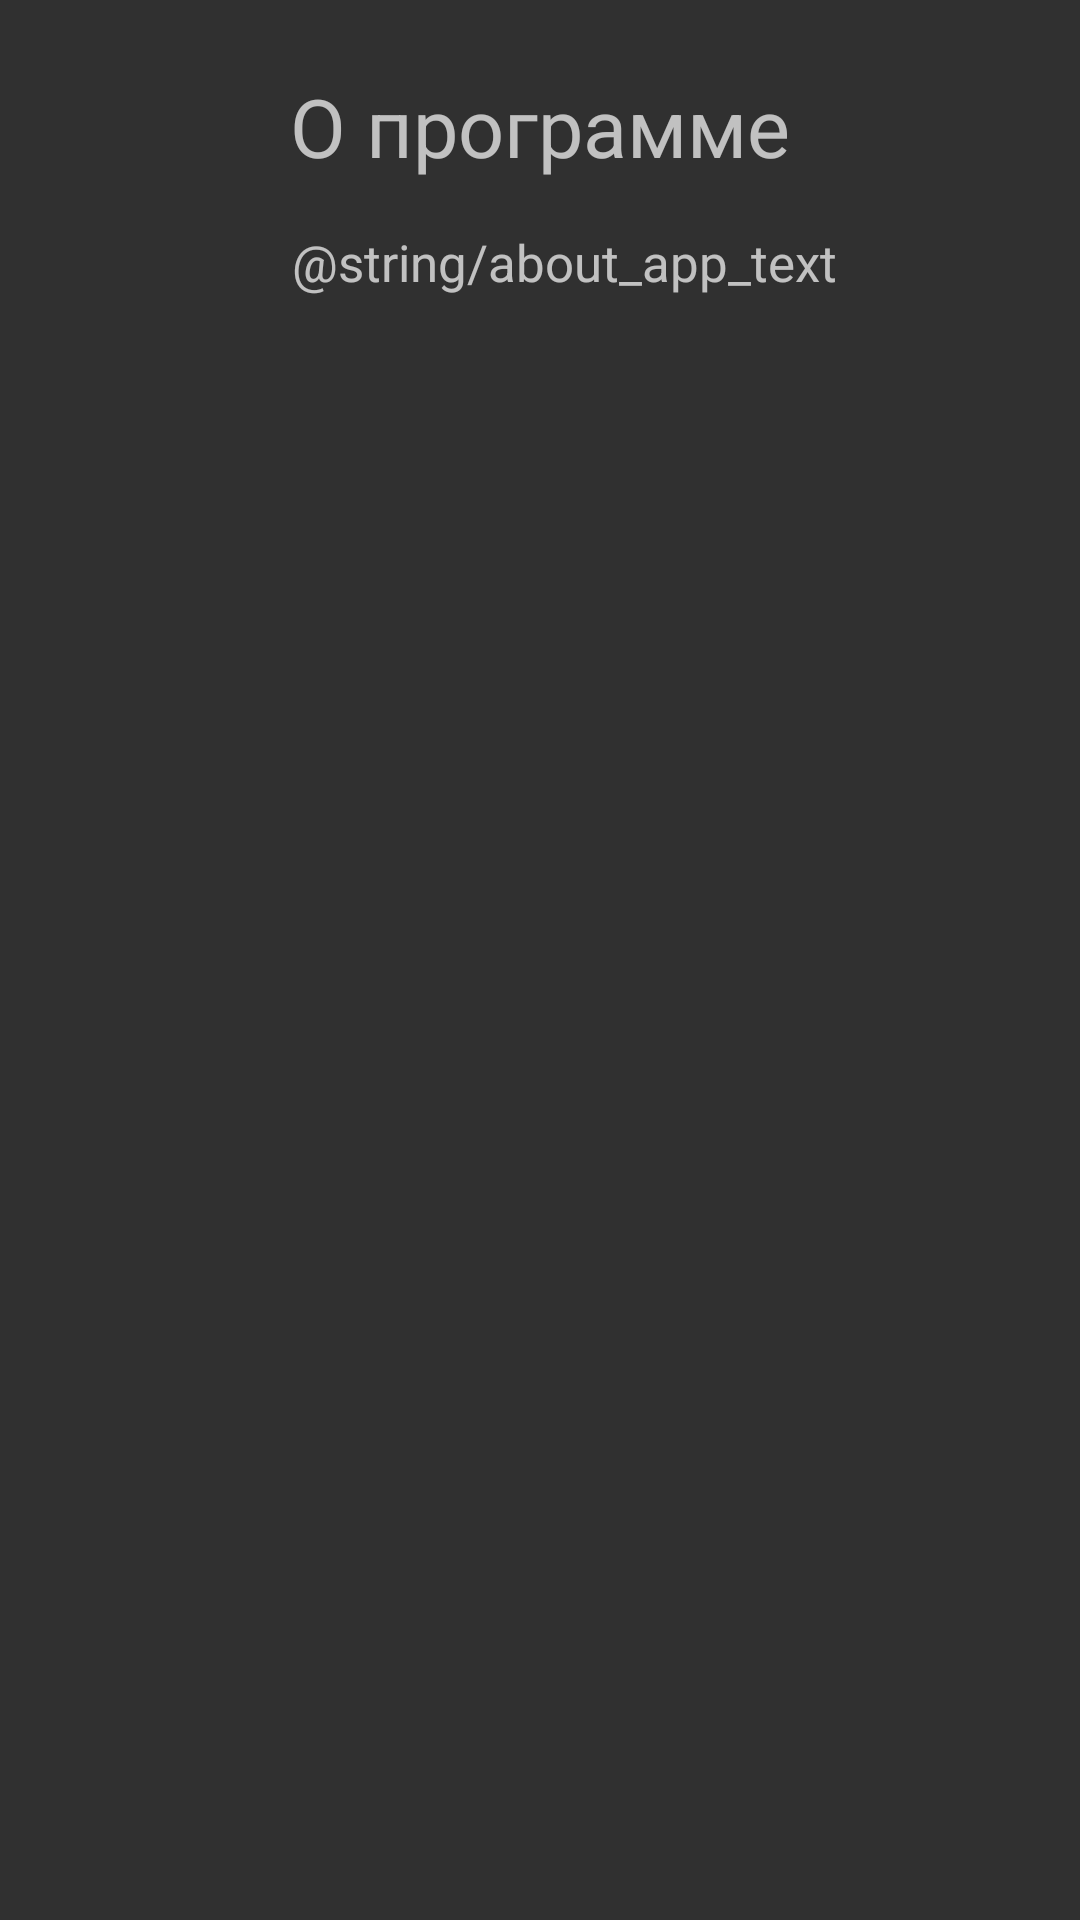

Layout XML and referenced resources for this Android screen:
<!-- AndroidManifest.xml: application theme AppTheme -->
<!-- res/layout/activity_about_app.xml -->
<?xml version="1.0" encoding="utf-8"?>
<layout xmlns:android="http://schemas.android.com/apk/res/android"
    xmlns:app="http://schemas.android.com/apk/res-auto"
    xmlns:tools="http://schemas.android.com/tools">

    <data>

        <variable
            name="viewModel"
            type="effexor.roman.nikonovich.presentation.screens.aboutApp.AboutAppViewModel" />
    </data>

    <android.support.constraint.ConstraintLayout
        android:layout_width="match_parent"
        android:layout_height="match_parent">

        <TextView
            android:id="@+id/textView12"
            android:layout_width="wrap_content"
            android:layout_height="wrap_content"
            android:layout_marginEnd="8dp"
            android:layout_marginStart="8dp"
            android:layout_marginTop="24dp"
            android:text="@string/about_app"
            android:textSize="27sp"
            app:layout_constraintEnd_toEndOf="parent"
            app:layout_constraintStart_toStartOf="parent"
            app:layout_constraintTop_toTopOf="parent" />

        <TextView
            android:layout_width="wrap_content"
            android:layout_height="wrap_content"
            android:layout_marginEnd="16dp"
            android:layout_marginStart="32dp"
            android:layout_marginTop="16dp"
            android:textSize="17sp"
            android:text="@string/about_app_text"
            app:layout_constraintEnd_toEndOf="parent"
            app:layout_constraintStart_toStartOf="parent"
            app:layout_constraintTop_toBottomOf="@+id/textView12" />

    </android.support.constraint.ConstraintLayout>
</layout>
<!-- resources referenced by this layout -->
<resources>
  <string name="about_app">О программе</string>
  <style name="AppTheme" parent="Theme.AppCompat.NoActionBar" />
</resources>
